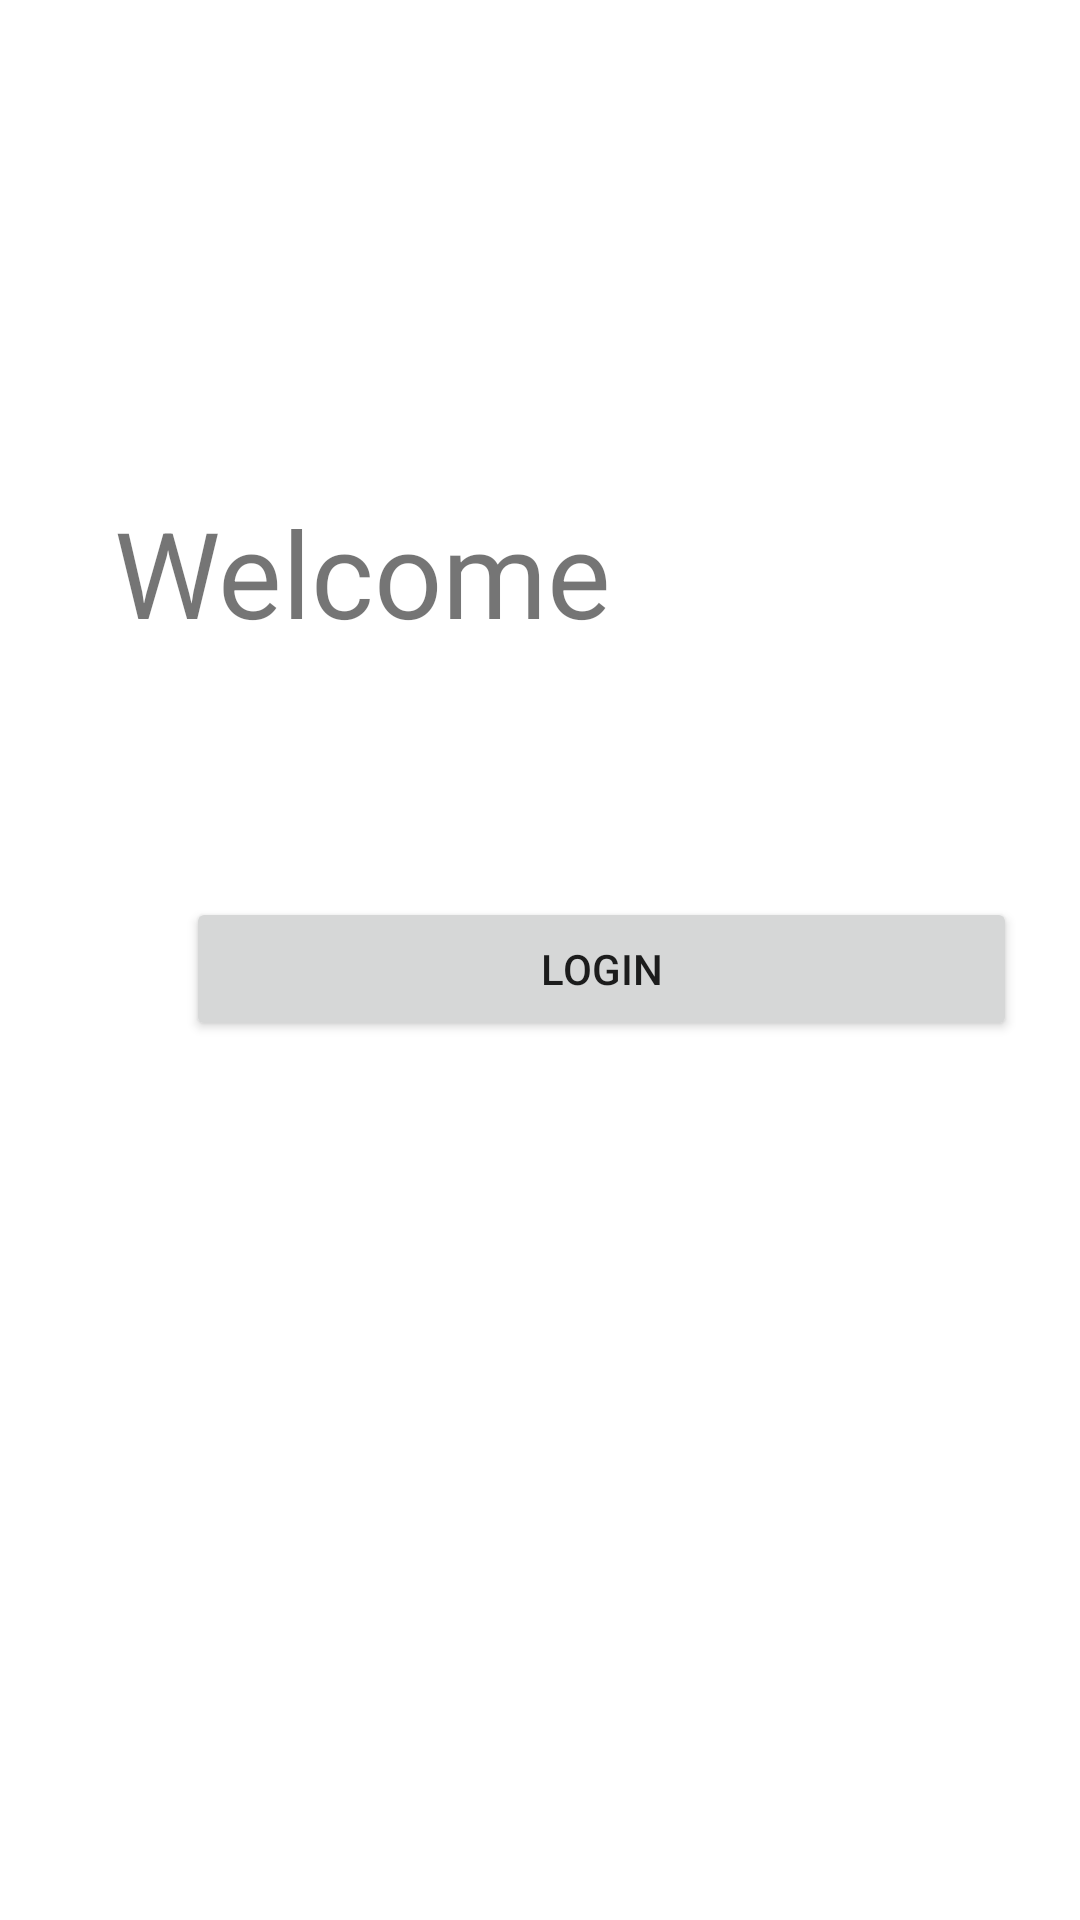

Reconstruct the res/layout file that produces this screen, plus the resources it refers to.
<!-- AndroidManifest.xml: application theme Theme.Trabalho_Login -->
<!-- res/layout/activity_home.xml -->
<?xml version="1.0" encoding="utf-8"?>
<AbsoluteLayout xmlns:android="http://schemas.android.com/apk/res/android"
    xmlns:app="http://schemas.android.com/apk/res-auto"
    xmlns:tools="http://schemas.android.com/tools"
    android:layout_width="match_parent"
    android:layout_height="match_parent"
    tools:context="com.example.trabalho_login.activity_home">

    <TextView
        android:id="@+id/bemVindo"
        android:layout_width="wrap_content"
        android:layout_height="wrap_content"
        android:layout_alignParentTop="true"
        android:layout_centerHorizontal="true"
        android:layout_marginTop="177dp"
        android:layout_x="38dp"
        android:layout_y="164dp"
        android:text="Welcome"
        android:textSize="40sp" />

    <Button
        android:id="@+id/botao1"
        android:layout_width="277dp"
        android:layout_height="wrap_content"
        android:layout_x="62dp"
        android:layout_y="299dp"
        android:onClick="logout"
        android:text="@string/Login"
        tools:layout_editor_absoluteX="16dp"
        tools:layout_editor_absoluteY="273dp" />

</AbsoluteLayout>
<!-- resources referenced by this layout -->
<resources>
  <string name="Login">Login</string>
  <style name="Theme.Trabalho_Login" parent="Theme.MaterialComponents.DayNight.DarkActionBar">
          
          <item name="colorPrimary">@color/purple_500</item>
          <item name="colorPrimaryVariant">@color/purple_700</item>
          <item name="colorOnPrimary">@color/white</item>
          
          <item name="colorSecondary">@color/teal_200</item>
          <item name="colorSecondaryVariant">@color/teal_700</item>
          <item name="colorOnSecondary">@color/black</item>
          
          <item name="android:statusBarColor" tools:targetApi="l">?attr/colorPrimaryVariant</item>
          
      </style>
  <!-- not gathered from this repository: default colours our renderer supplied (Android Studio template values) -->
  <color name="purple_500">#FF6200EE</color>
  <color name="purple_700">#FF3700B3</color>
  <color name="teal_200">#FF03DAC5</color>
  <color name="teal_700">#FF018786</color>
  <color name="black">#FF000000</color>
  <color name="white">#FFFFFFFF</color>
</resources>
